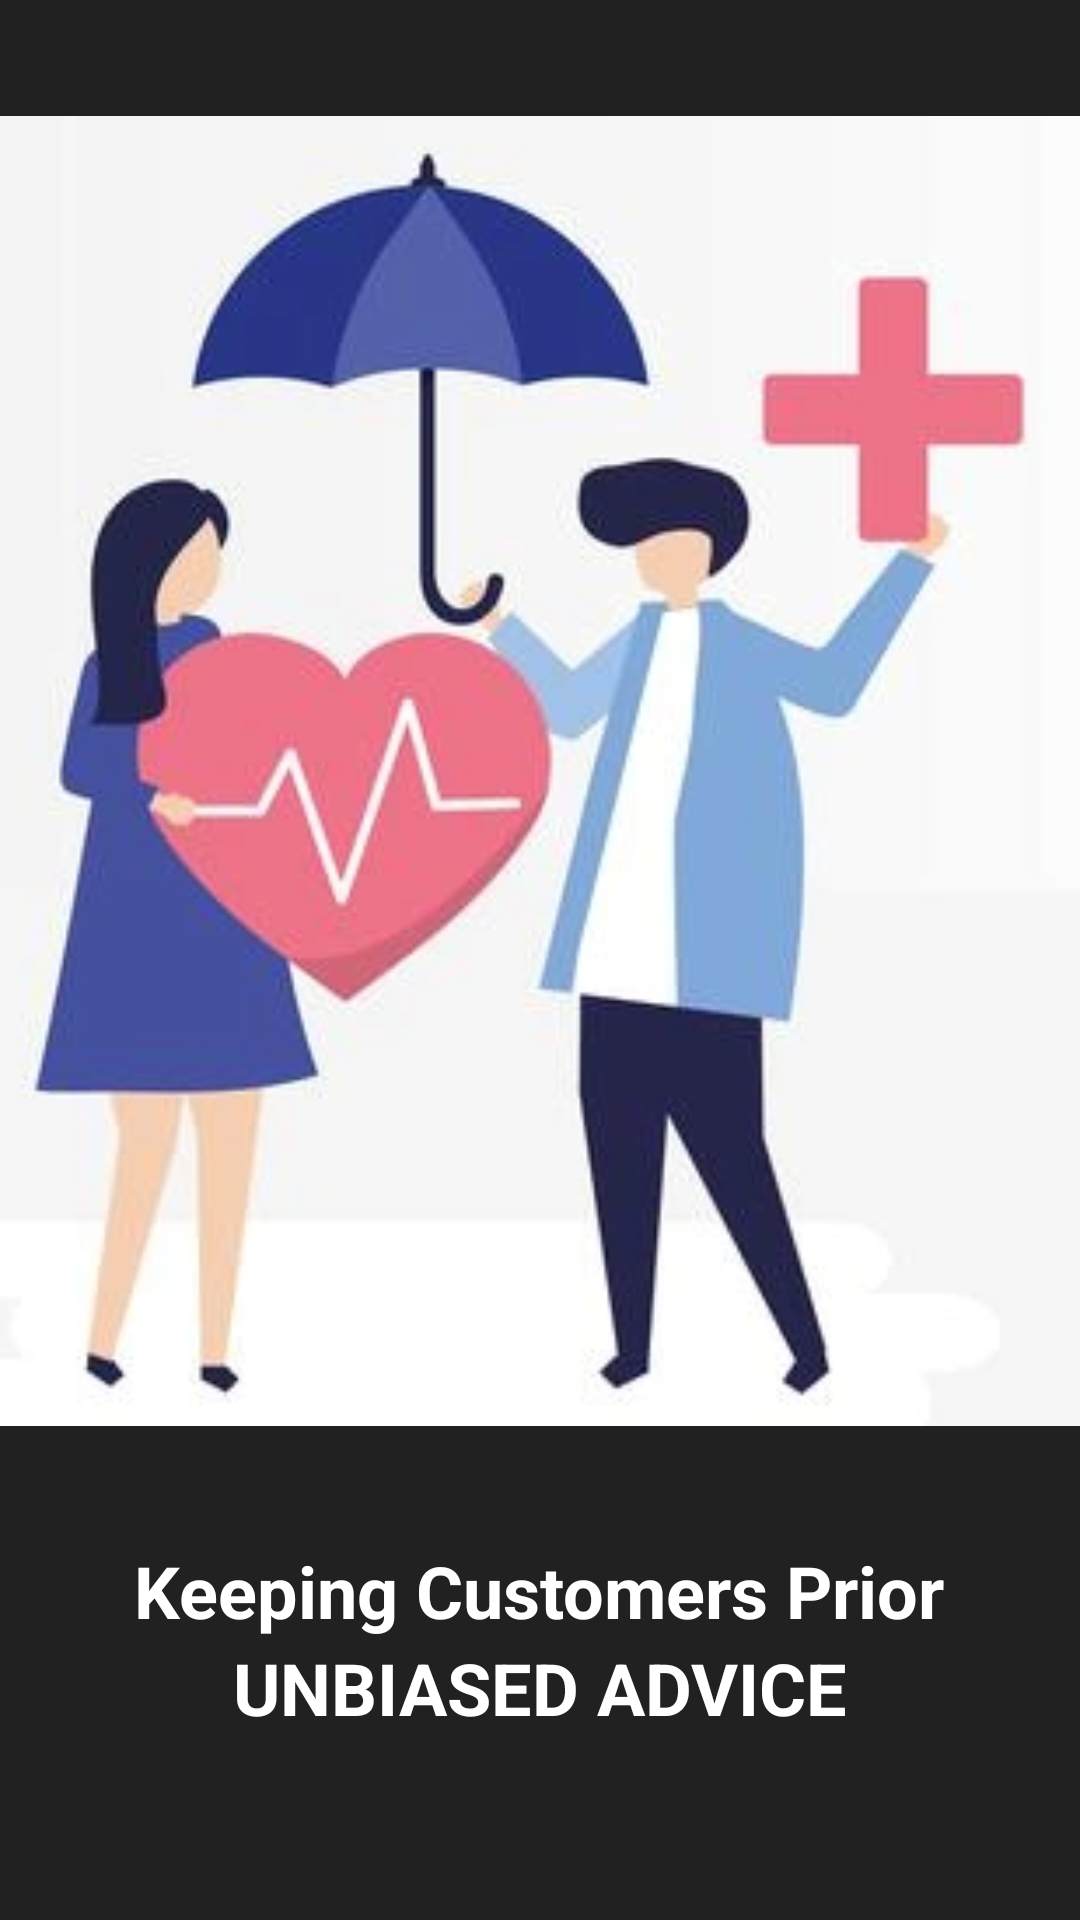

Produce the Android XML layout that renders to this screen, including the resource entries it uses.
<!-- AndroidManifest.xml: application theme Theme.HindustanHealthInsurance -->
<!-- res/layout/welcome_slide3.xml -->
<?xml version="1.0" encoding="utf-8"?>
<androidx.constraintlayout.widget.ConstraintLayout xmlns:android="http://schemas.android.com/apk/res/android"
    android:layout_width="match_parent"
    android:layout_height="match_parent"
    xmlns:app="http://schemas.android.com/apk/res-auto"
    android:background="@color/bg_screen_ss">

    <LinearLayout
        android:layout_width="match_parent"
        android:layout_height="match_parent"
        android:layout_centerInParent="true"
        android:orientation="vertical">

        <ImageView
            android:id="@+id/imageView"
            android:layout_width="match_parent"
            android:layout_height="514dp"
            android:contentDescription="@string/slideshow_3"
            app:srcCompat="@drawable/slideshow_3" />

        <TextView
            android:id="@+id/ws3_t1"
            android:layout_width="wrap_content"
            android:layout_height="wrap_content"
            android:layout_gravity="center"
            android:text="@string/ws3_name_1"
            android:textColor="@color/white"
            android:textSize="24sp"
            android:textStyle="bold" />

        <TextView
            android:id="@+id/ws3_t2"
            android:layout_width="wrap_content"
            android:layout_height="wrap_content"
            android:layout_gravity="center"
            android:text="@string/ws3_name_2"
            android:textColor="@color/white"
            android:textSize="24sp"
            android:textStyle="bold" />

    </LinearLayout>


</androidx.constraintlayout.widget.ConstraintLayout>
<!-- resources referenced by this layout -->
<resources>
  <color name="bg_screen_ss">#212121</color>
  
      //SlideShow: Colors
      //Dots - Inactive
  <color name="white">#FFFFFFFF</color>
  <!-- drawable slideshow_3: png bitmap (drawable-v24, 114162 bytes) -->
  <string name="slideshow_3">ss_3</string>
  <string name="ws3_name_1">Keeping Customers Prior</string>
  <string name="ws3_name_2">UNBIASED ADVICE</string>
  
      //Welcome Screen
  <style name="Theme.HindustanHealthInsurance" parent="Theme.MaterialComponents.DayNight.NoActionBar">
          
          <item name="colorPrimary">@color/purple_500</item>
          <item name="colorPrimaryVariant">@color/purple_700</item>
          <item name="colorOnPrimary">@color/white</item>
          
          <item name="colorSecondary">@color/teal_200</item>
          <item name="colorSecondaryVariant">@color/teal_700</item>
          <item name="colorOnSecondary">@color/black</item>
          
          <item name="android:statusBarColor" tools:targetApi="l">?attr/colorPrimaryVariant</item>
          
      </style>
  <color name="purple_500">#FF6200EE</color>
  <color name="purple_700">#FF3700B3</color>
  <color name="teal_200">#FF03DAC5</color>
  <color name="teal_700">#FF018786</color>
  <color name="black">#FF000000</color>
</resources>
